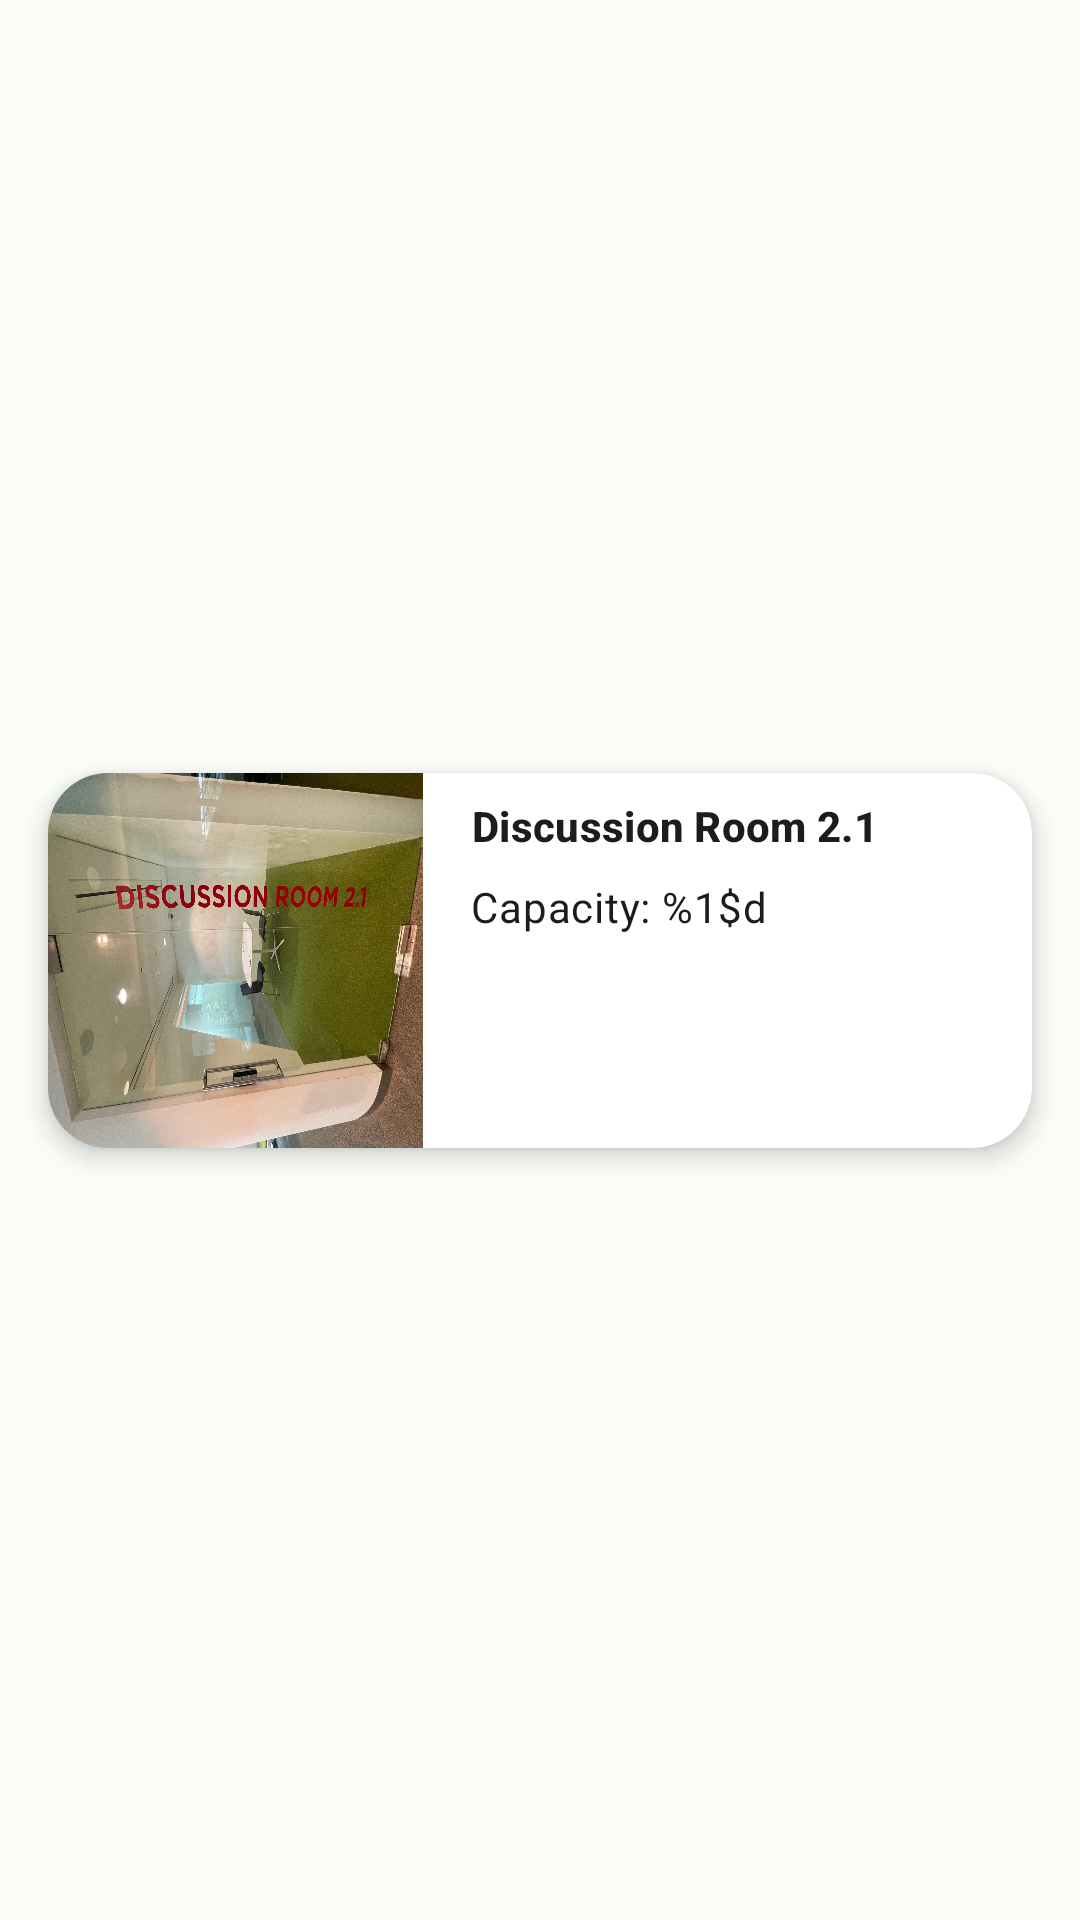

Reconstruct the res/layout file that produces this screen, plus the resources it refers to.
<!-- AndroidManifest.xml: application theme Theme.Bookli -->
<!-- res/layout/recycler_view_rooms.xml -->
<?xml version="1.0" encoding="utf-8"?>
<androidx.constraintlayout.widget.ConstraintLayout xmlns:android="http://schemas.android.com/apk/res/android"
    xmlns:app="http://schemas.android.com/apk/res-auto"
    android:layout_width="match_parent"
    android:layout_height="wrap_content">

    <androidx.cardview.widget.CardView
        android:id="@+id/room_card"
        android:layout_width="match_parent"
        android:layout_height="wrap_content"
        android:layout_marginVertical="10dp"
        android:layout_marginHorizontal="@dimen/activity_horizontal_margin"
        app:layout_constraintBottom_toBottomOf="parent"
        app:layout_constraintEnd_toEndOf="parent"
        app:layout_constraintStart_toStartOf="parent"
        app:layout_constraintTop_toTopOf="parent"
        app:cardElevation="5dp"
        app:cardCornerRadius="20dp"
        app:cardPreventCornerOverlap="true">

        <androidx.constraintlayout.widget.ConstraintLayout
            android:layout_width="match_parent"
            android:layout_height="match_parent">

            <ImageView
                android:id="@+id/imageView"
                android:layout_width="125dp"
                android:layout_height="125dp"
                android:adjustViewBounds="true"
                android:cropToPadding="false"
                android:scaleType="fitXY"
                android:src="@drawable/dr2_1"
                app:layout_constraintStart_toStartOf="parent"
                app:layout_constraintTop_toTopOf="parent"
                app:layout_constraintBottom_toBottomOf="parent"
                android:contentDescription="@string/room_image" />

            <TextView
                android:id="@+id/roomName"
                android:layout_width="wrap_content"
                android:layout_height="wrap_content"
                android:layout_marginHorizontal="@dimen/activity_vertical_margin"
                android:layout_marginVertical="@dimen/margin_between_views"
                android:text="@string/discussion_room_2_1"
                android:textAlignment="center"
                android:textStyle="bold"
                android:textAppearance="@style/TextAppearance.Material3.TitleSmall"
                app:layout_constraintTop_toTopOf="parent"
                app:layout_constraintStart_toEndOf="@id/imageView" />

            <TextView
                android:id="@+id/capacity"
                android:layout_width="wrap_content"
                android:layout_height="wrap_content"
                android:layout_marginHorizontal="@dimen/activity_vertical_margin"
                android:layout_marginVertical="@dimen/margin_between_views"
                android:text="@string/capacity"
                android:textAppearance="@style/TextAppearance.Material3.BodyMedium"
                app:layout_constraintTop_toBottomOf="@id/roomName"
                app:layout_constraintStart_toEndOf="@id/imageView" />

        </androidx.constraintlayout.widget.ConstraintLayout>
    </androidx.cardview.widget.CardView>
</androidx.constraintlayout.widget.ConstraintLayout>
<!-- resources referenced by this layout -->
<resources>
  <dimen name="activity_horizontal_margin">16dp</dimen>
  <dimen name="activity_vertical_margin">16dp</dimen>
  <dimen name="margin_between_views">8dp</dimen>
  <string name="capacity">Capacity: %1$d</string>
  <string name="discussion_room_2_1">Discussion Room 2.1</string>
  <string name="room_image">Room Image</string>
  <color name="md_theme_light_primary">#006C4D</color>
  <color name="md_theme_light_onPrimary">#FFFFFF</color>
  <color name="md_theme_light_primaryContainer">#87F8C8</color>
  <color name="md_theme_light_onPrimaryContainer">#002115</color>
  <color name="md_theme_light_secondary">#006877</color>
  <color name="md_theme_light_onSecondary">#FFFFFF</color>
  <color name="md_theme_light_secondaryContainer">#A2EEFF</color>
  <color name="md_theme_light_onSecondaryContainer">#001F25</color>
  <color name="md_theme_light_tertiary">#3E6374</color>
  <color name="md_theme_light_onTertiary">#FFFFFF</color>
  <color name="md_theme_light_tertiaryContainer">#C1E8FC</color>
  <color name="md_theme_light_onTertiaryContainer">#001F2A</color>
  <color name="md_theme_light_error">#BA1A1A</color>
  <color name="md_theme_light_errorContainer">#FFDAD6</color>
  <color name="md_theme_light_onError">#FFFFFF</color>
  <color name="md_theme_light_onErrorContainer">#410002</color>
  <color name="md_theme_light_background">#FBFDF9</color>
  <color name="md_theme_light_onBackground">#191C1A</color>
  <color name="md_theme_light_surface">#FBFDF9</color>
  <color name="md_theme_light_onSurface">#191C1A</color>
  <color name="md_theme_light_surfaceVariant">#DBE5DE</color>
  <color name="md_theme_light_onSurfaceVariant">#404944</color>
  <color name="md_theme_light_outline">#707973</color>
  <color name="md_theme_light_inverseOnSurface">#EFF1ED</color>
  <color name="md_theme_light_inverseSurface">#2E312F</color>
  <color name="md_theme_light_inversePrimary">#6ADBAD</color>
</resources>
